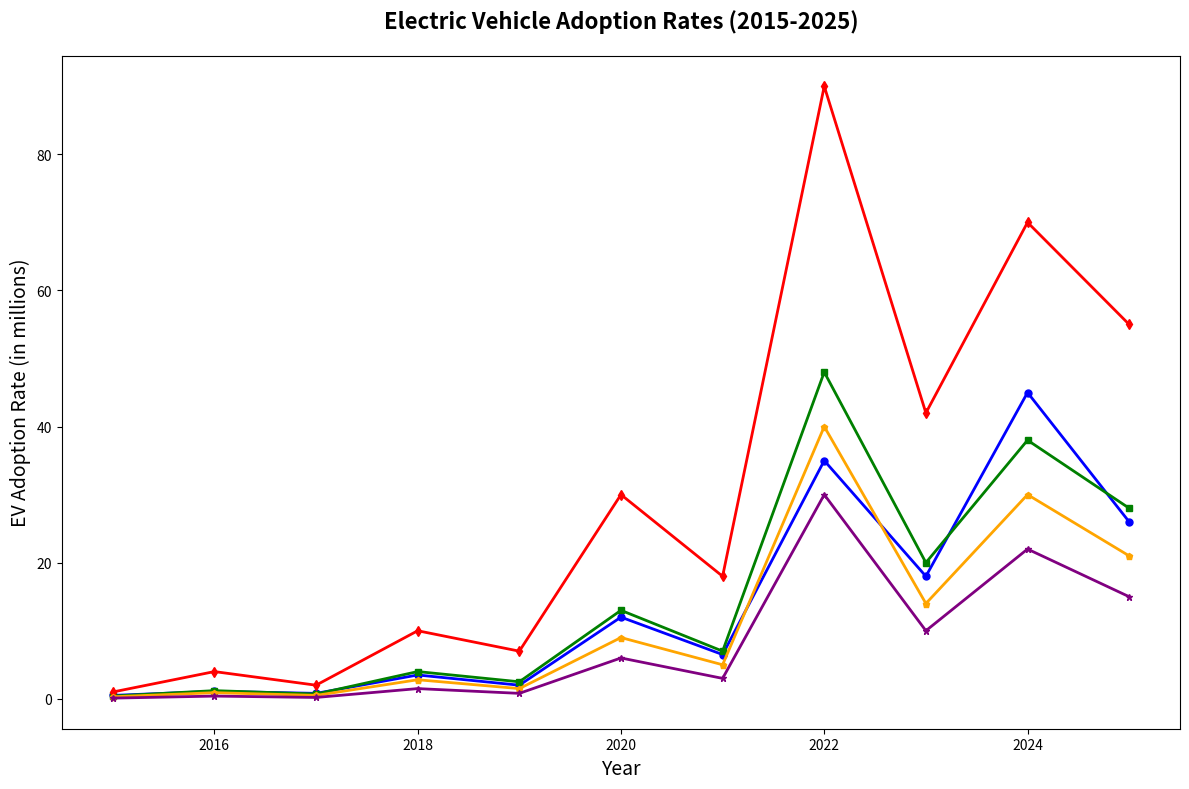

This figure's Python source:
import numpy as np
import matplotlib.pyplot as plt

years = np.arange(2015, 2026)
ev_us = np.array([0.5, 1.1, 0.8, 3.5, 2.0, 12.0, 6.5, 35.0, 18.0, 45.0, 26.0])
ev_europe = np.array([0.4, 1.2, 0.7, 4.0, 2.5, 13.0, 7.0, 48.0, 20.0, 38.0, 28.0])
ev_china = np.array([1.0, 4.0, 2.0, 10.0, 7.0, 30.0, 18.0, 90.0, 42.0, 70.0, 55.0])
ev_japan = np.array([0.3, 0.9, 0.5, 2.8, 1.5, 9.0, 5.0, 40.0, 14.0, 30.0, 21.0])
ev_india = np.array([0.1, 0.4, 0.2, 1.5, 0.8, 6.0, 3.0, 30.0, 10.0, 22.0, 15.0])

plt.figure(figsize=(12, 8))

plt.plot(years, ev_us, color='blue', marker='o', linestyle='-', linewidth=2, markersize=5)
plt.plot(years, ev_europe, color='green', marker='s', linestyle='-', linewidth=2, markersize=5)
plt.plot(years, ev_china, color='red', marker='d', linestyle='-', linewidth=2, markersize=5)
plt.plot(years, ev_japan, color='orange', marker='p', linestyle='-', linewidth=2, markersize=5)
plt.plot(years, ev_india, color='purple', marker='*', linestyle='-', linewidth=2, markersize=5)

plt.title('Electric Vehicle Adoption Rates (2015-2025)', fontsize=16, fontweight='bold', pad=20)
plt.xlabel('Year', fontsize=14)
plt.ylabel('EV Adoption Rate (in millions)', fontsize=14)

plt.tight_layout()
plt.show()
